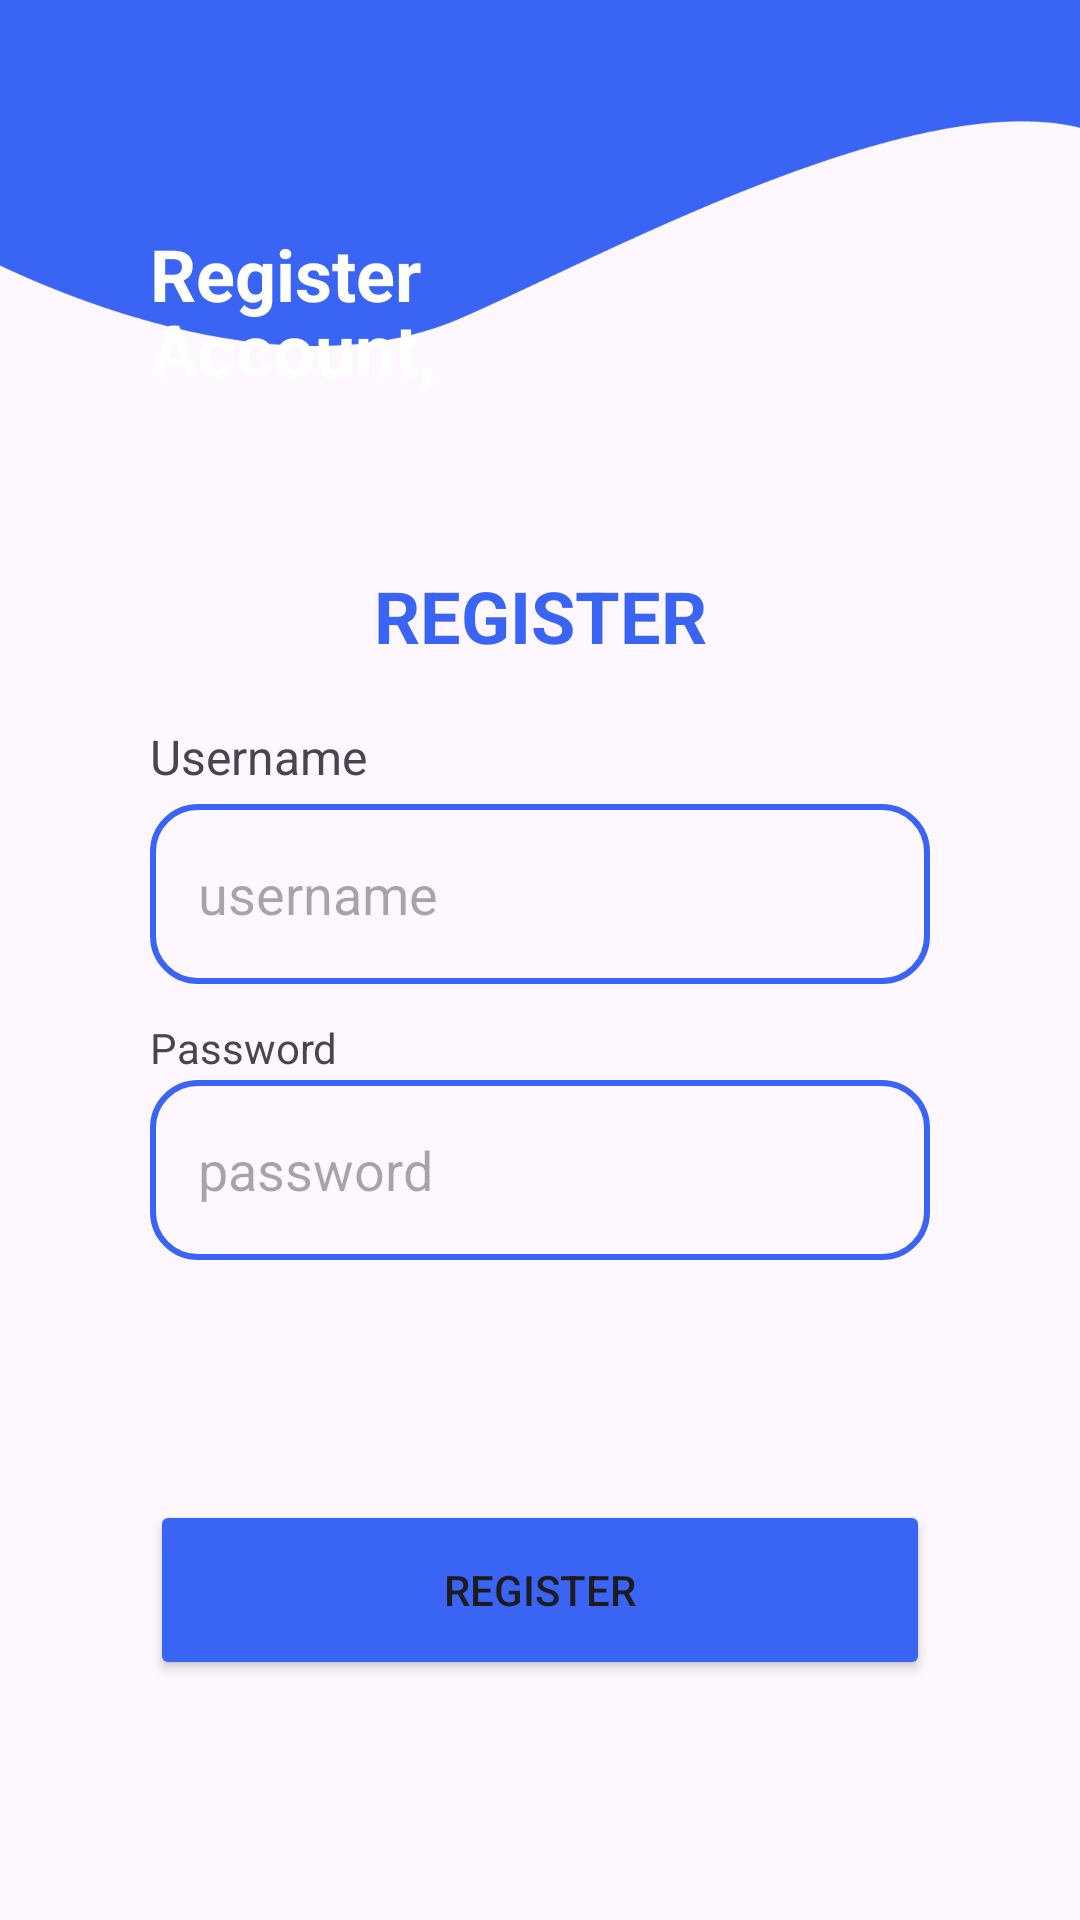

Here is an Android app screen rendered from its layout file. Give the layout XML and the strings, colors and styles it references.
<!-- AndroidManifest.xml: application theme Theme.SibiVisionProject -->
<!-- res/layout/activity_register.xml -->
<?xml version="1.0" encoding="utf-8"?>
<androidx.constraintlayout.widget.ConstraintLayout xmlns:android="http://schemas.android.com/apk/res/android"
    xmlns:app="http://schemas.android.com/apk/res-auto"
    xmlns:tools="http://schemas.android.com/tools"
    android:layout_width="match_parent"
    android:layout_height="wrap_content"
    tools:context=".ui.RegisterActivity">

    <ImageView
        android:id="@+id/imageView5"
        android:layout_width="match_parent"
        android:layout_height="300dp"
        android:layout_marginBottom="580dp"
        app:layout_constraintBottom_toBottomOf="parent"
        app:layout_constraintEnd_toEndOf="parent"
        app:layout_constraintStart_toStartOf="parent"
        app:layout_constraintTop_toTopOf="parent"
        app:srcCompat="@drawable/vector_desain" />

    <TextView
        android:id="@+id/tv_register"
        android:layout_width="match_parent"
        android:layout_height="wrap_content"
        android:layout_marginBottom="230dp"
        android:text="REGISTER"
        android:textAlignment="center"
        android:textColor="@color/color_utama"
        android:textSize="24sp"
        android:textStyle="bold"
        app:layout_constraintBottom_toBottomOf="parent"
        app:layout_constraintStart_toStartOf="parent"
        app:layout_constraintTop_toTopOf="parent" />

    <TextView
        android:id="@+id/register_judul"
        android:layout_width="match_parent"
        android:layout_height="wrap_content"
        android:layout_marginStart="50dp"
        android:layout_marginTop="75dp"
        android:text="Register"
        android:textColor="@color/white"
        android:textSize="24sp"
        android:textStyle="bold"
        app:layout_constraintEnd_toEndOf="parent"
        app:layout_constraintStart_toStartOf="parent"
        app:layout_constraintTop_toTopOf="parent" />

    <TextView
        android:id="@+id/register_judul2"
        android:layout_width="match_parent"
        android:layout_height="wrap_content"
        android:layout_marginStart="50dp"
        android:layout_marginTop="100dp"
        android:text="Account,"
        android:textColor="@color/white"
        android:textSize="24sp"
        android:textStyle="bold"
        app:layout_constraintEnd_toEndOf="parent"
        app:layout_constraintStart_toStartOf="parent"
        app:layout_constraintTop_toTopOf="parent" />

    <TextView
        android:id="@+id/tv_username"
        android:layout_width="match_parent"
        android:layout_height="wrap_content"
        android:layout_marginStart="50dp"
        android:layout_marginTop="20dp"
        android:layout_marginEnd="50dp"
        android:text="Username"
        android:textSize="16sp"
        app:layout_constraintEnd_toEndOf="parent"
        app:layout_constraintStart_toStartOf="parent"
        app:layout_constraintTop_toBottomOf="@+id/tv_register" />

    <EditText
        android:id="@+id/et_username"
        android:layout_width="match_parent"
        android:layout_height="60dp"
        android:layout_marginStart="50dp"
        android:layout_marginTop="5dp"
        android:layout_marginEnd="50dp"
        android:background="@drawable/custom_border_button"
        android:ems="10"
        android:hint="username"
        android:inputType="text"
        android:padding="16dp"
        app:layout_constraintStart_toStartOf="parent"
        app:layout_constraintTop_toBottomOf="@+id/tv_username" />

    <TextView
        android:id="@+id/textView_password"
        android:layout_width="match_parent"
        android:layout_height="wrap_content"
        android:layout_marginStart="50dp"
        android:layout_marginTop="10dp"
        android:layout_marginEnd="50dp"
        android:text="Password"
        app:layout_constraintBottom_toTopOf="@+id/et_password"
        app:layout_constraintStart_toStartOf="parent"
        app:layout_constraintTop_toBottomOf="@+id/et_username" />

    <EditText
        android:id="@+id/et_password"
        android:layout_width="match_parent"
        android:layout_height="60dp"
        android:layout_marginStart="50dp"
        android:layout_marginEnd="50dp"
        android:layout_marginBottom="80dp"
        android:background="@drawable/custom_border_button"
        android:ems="10"
        android:hint="password"
        android:inputType="textPassword"
        android:padding="16dp"
        app:layout_constraintBottom_toTopOf="@+id/registerButton"
        app:layout_constraintEnd_toEndOf="parent"
        app:layout_constraintStart_toStartOf="parent" />

    <Button
        android:id="@+id/registerButton"
        android:layout_width="match_parent"
        android:layout_height="60dp"
        android:layout_marginStart="50dp"
        android:layout_marginTop="420dp"
        android:layout_marginEnd="50dp"
        android:backgroundTint="@color/color_utama"
        android:text="Register"
        app:layout_constraintBottom_toBottomOf="parent"
        app:layout_constraintStart_toStartOf="parent"
        app:layout_constraintTop_toTopOf="parent" />

</androidx.constraintlayout.widget.ConstraintLayout>
<!-- resources referenced by this layout -->
<resources>
  <color name="color_utama">#3A64F4</color>
  <color name="white">#FFFFFFFF</color>
  <!-- drawable custom_border_button (drawable) -->
  <?xml version="1.0" encoding="utf-8"?>
  <shape xmlns:android="http://schemas.android.com/apk/res/android">
  
      <stroke
          android:width="2dp"
          android:color="@color/color_utama"
          />
  
      <corners
          android:radius="15dp"
          />
  
  </shape>
  <!-- drawable vector_desain: png bitmap (drawable, 9884 bytes) -->
  <style name="Theme.SibiVisionProject" parent="Base.Theme.SibiVisionProject" />
  <style name="Base.Theme.SibiVisionProject" parent="Theme.Material3.DayNight.NoActionBar">
          
          
      </style>
</resources>
